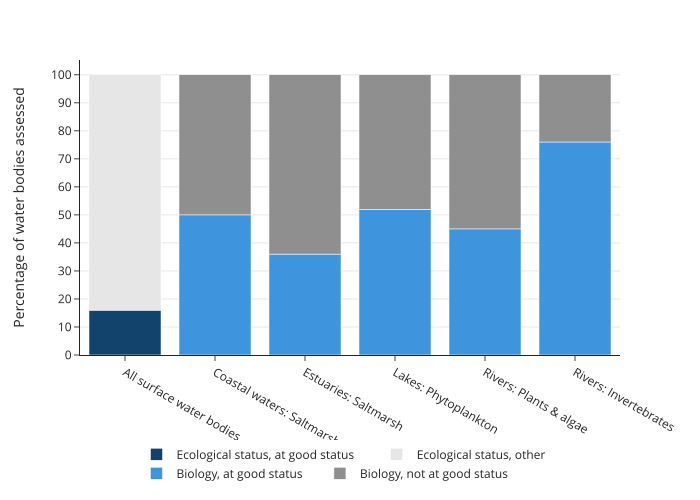

Source data for this figure (header and first rows):
water_body, status, percentage
All surface water bodies, Ecological status, at good status, 16.0
All surface water bodies, Ecological status, other, 84.0
Coastal waters: Saltmarsh, Biology, at good status, 50.0
Estuaries: Saltmarsh, Biology, at good status, 36.0
Lakes: Phytoplankton, Biology, at good status, 52.0
Rivers: Plants & algae, Biology, at good status, 45.0
Rivers: Invertebrates, Biology, at good status, 76.0
Coastal waters: Saltmarsh, Biology, not at good status, 50.0
Estuaries: Saltmarsh, Biology, not at good status, 64.0
Lakes: Phytoplankton, Biology, not at good status, 48.0
Rivers: Plants & algae, Biology, not at good status, 55.0
Rivers: Invertebrates, Biology, not at good status, 24.0
